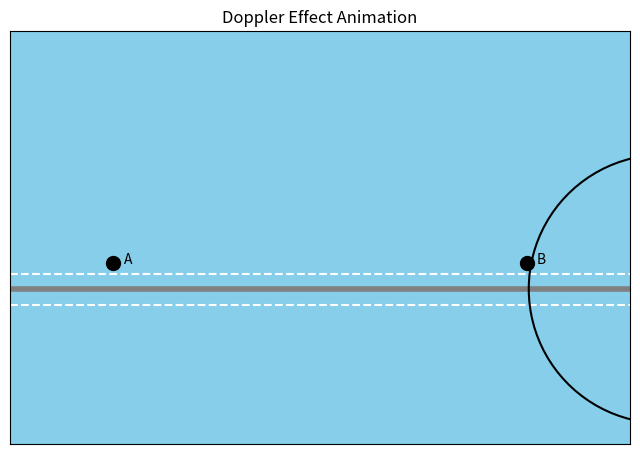

Python code for this plot:
import matplotlib.pyplot as plt
import matplotlib.animation as animation
import numpy as np

# Constants
c = 1  # speed of sound (normalized)
freq0 = 1.0   # original frequency
car_start_x = -6
car_y = -2.0  # Y-position of the road
# Calculate the distance the car needs to travel
road_length = 6 - (-6)
# Adjust the car speed and number of frames
car_speed = 0.1  # normalized car speed (increased speed slightly)
max_radius = 3.5
num_frames = int(road_length / car_speed) + 10 # Calculate num_frames for the car to reach the end of the road + some buffer 
road_y = -2.0
person_A_x = -4
person_B_x = 4
person_y_offset = 0.5  # Offset for the people from the road
text_x_offset = 0.2    # Offset of text from the markers


# Настройка сюжета
fig, ax = plt.subplots(figsize=(8, 6))
ax.set_xlim(-6, 6)
ax.set_ylim(-5, 3)
ax.set_aspect('equal')
ax.set_xticks([])
ax.set_yticks([])
ax.set_facecolor('skyblue')
ax.set_title("Doppler Effect Animation")

# Создание дороги
ax.plot([-6, 6], [road_y, road_y], color='grey', linewidth=4)
ax.plot([-6,6],[road_y-0.3, road_y-0.3], color = 'white', linestyle='--')
ax.plot([-6,6],[road_y+0.3, road_y+0.3], color = 'white', linestyle='--')

# Создание человека А и В
ax.plot(person_A_x, road_y + person_y_offset, marker="o", markersize = 10, color="black")
ax.text(person_A_x+text_x_offset, road_y + person_y_offset, "A")

ax.plot(person_B_x, road_y + person_y_offset, marker="o", markersize = 10, color="black")
ax.text(person_B_x+text_x_offset, road_y + person_y_offset, "B")

# Создание машины
car, = ax.plot([],[],marker='o',markersize = 10, color = 'red')

# Волновые круги
wave_circles = []
wave_lines = []
for i in range(7):
    circle, = ax.plot([], [], color='black', linestyle='-',fillstyle='none')
    wave_circles.append(circle)


def create_wavefront(center_x, center_y, radius, num_points=100):
    angles = np.linspace(0, 2*np.pi, num_points)
    x = center_x + radius * np.cos(angles)
    y = center_y + radius * np.sin(angles)
    return x, y

# Функция анимации
def animate(frame):
  car_x = car_start_x + frame * car_speed
  car.set_data([car_x], [car_y])  # Car is always on the road (car_y)
  
  time = frame/15
  v = car_speed  # Source velocity
    
  for i, circle in enumerate(wave_circles):
    radius = c * (time - (i/freq0))
    if radius > 0 and radius < max_radius :
      lambda_wave = (2*np.pi*c/(2*np.pi*freq0))
      x,y = create_wavefront(car_x-v*(time-(i/freq0)), car_y, radius)
      circle.set_data(x,y)
    else :
       circle.set_data([],[])
  return car, *wave_circles



# Create the animation
ani = animation.FuncAnimation(fig, animate, frames=num_frames, interval=50, blit=True)

# Save the animation as a GIF
ani.save('doppler_effect.gif', writer='pillow', fps=30)

plt.show()
